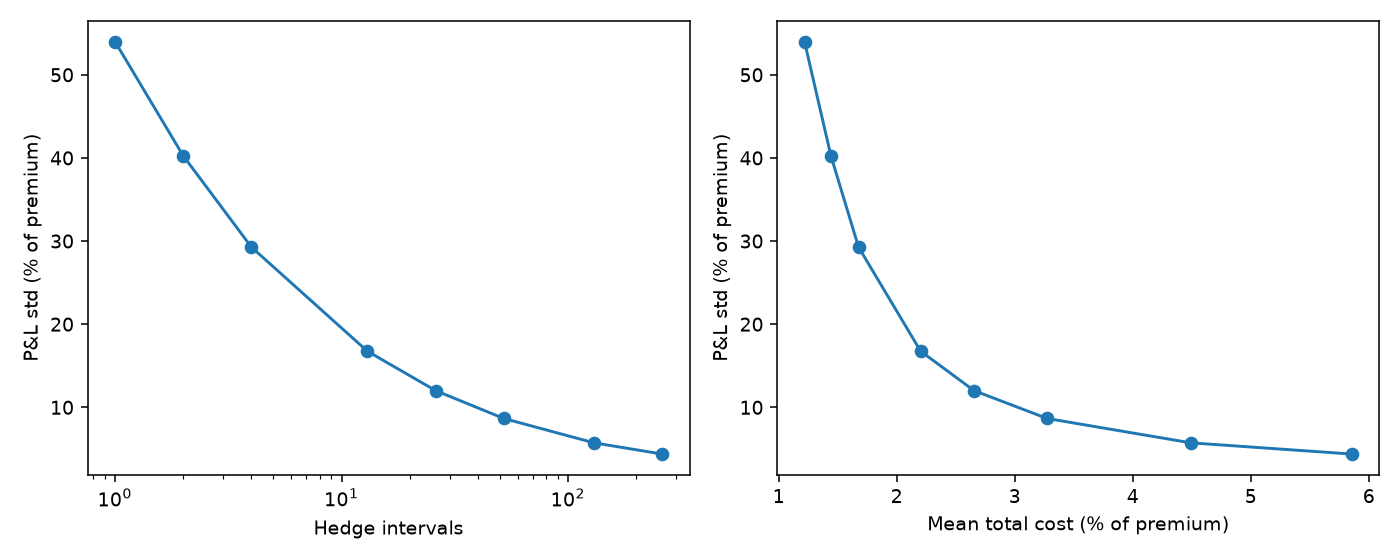

The table this chart was drawn from, first rows:
n_intervals, mean_pnl_pct, std_pnl_pct, p05_pnl_pct, mean_cost_pct, mean_interior_cost_pct
1, -0.7567, 53.99, -104.5, 1.219, 0.0
2, -1.397, 40.25, -72.44, 1.443, 0.224
4, -1.447, 29.27, -51.24, 1.677, 0.4559
13, -2.135, 16.75, -30.22, 2.203, 0.9861
26, -2.685, 12.01, -22.8, 2.655, 1.438
52, -3.28, 8.657, -17.74, 3.274, 2.056
130, -4.436, 5.729, -14.55, 4.491, 3.273
260, -5.819, 4.378, -13.81, 5.855, 4.637
